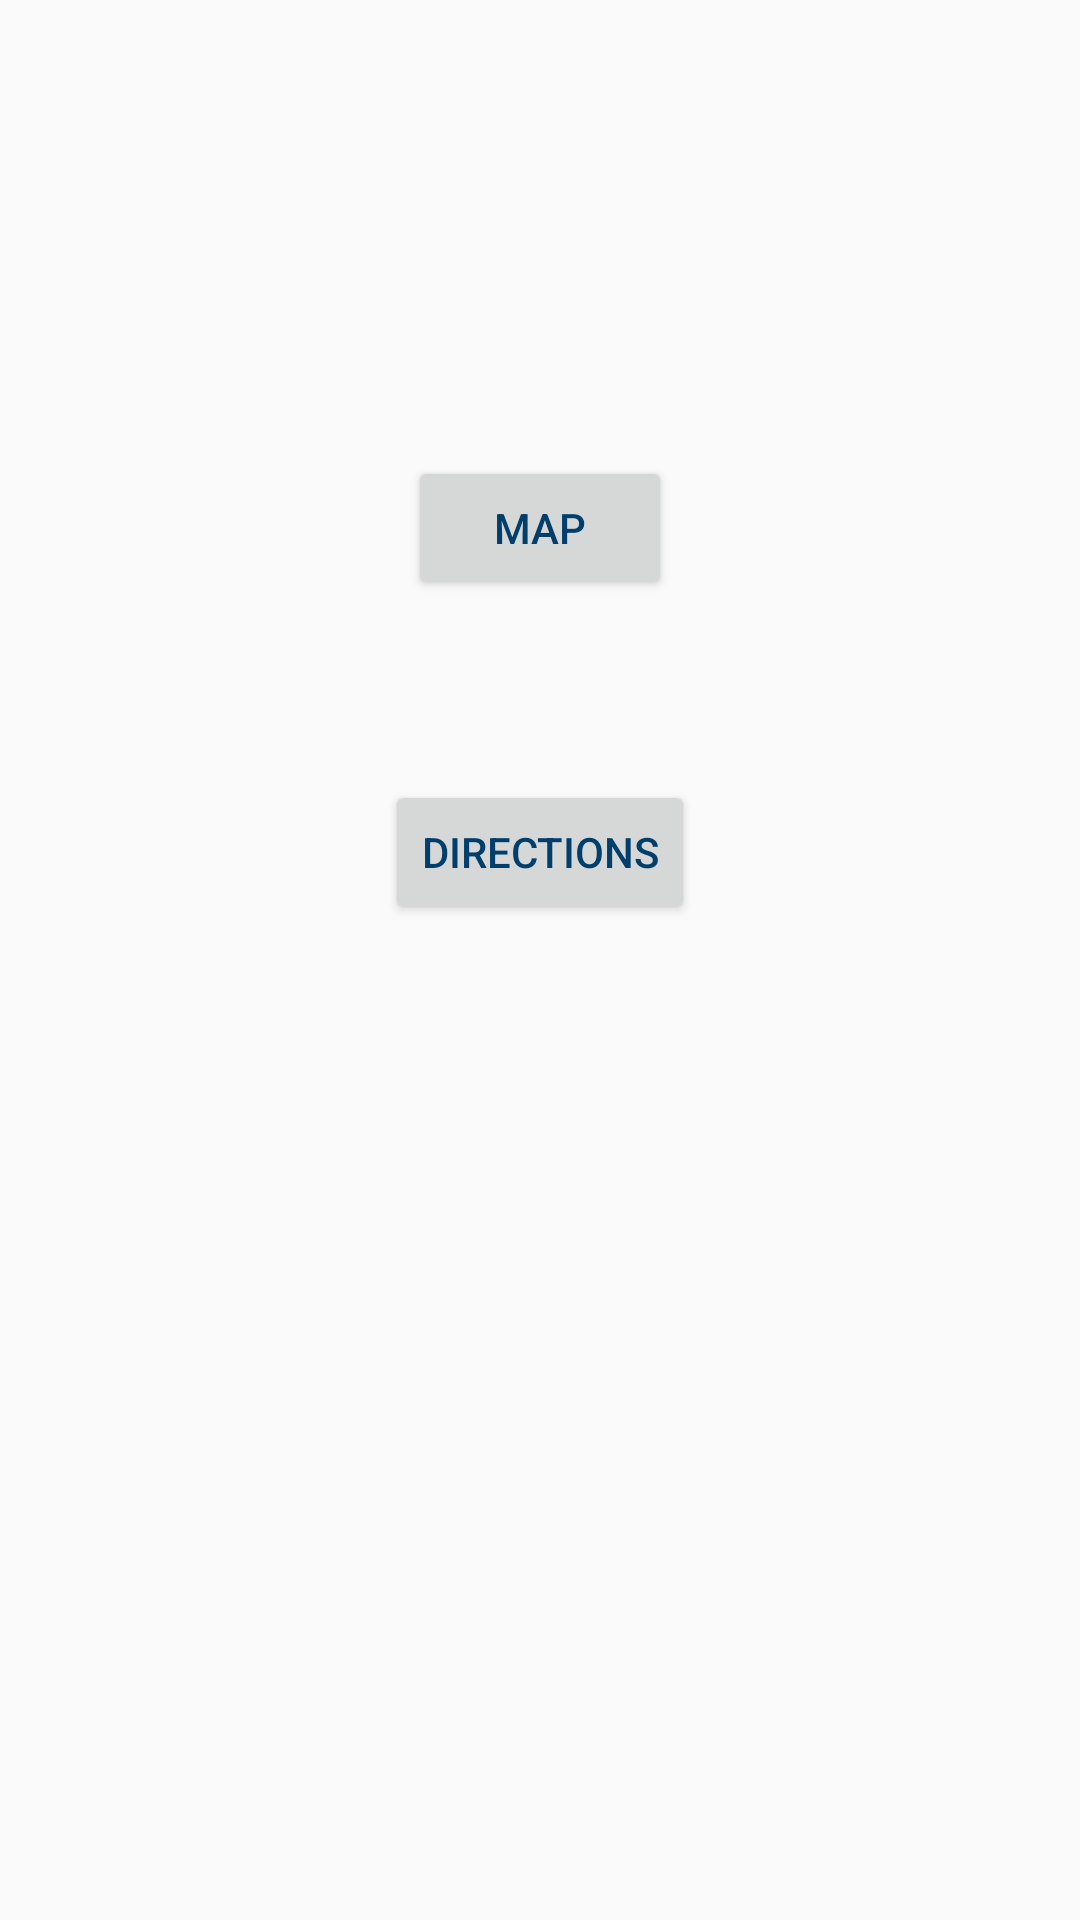

Reconstruct the res/layout file that produces this screen, plus the resources it refers to.
<!-- AndroidManifest.xml: application theme AppTheme -->
<!-- res/layout/activity_enterance__screen.xml -->
<?xml version="1.0" encoding="utf-8"?>
<RelativeLayout xmlns:android="http://schemas.android.com/apk/res/android"
    xmlns:tools="http://schemas.android.com/tools"
    android:id="@+id/activity_enterance__screen"
    android:layout_width="match_parent"
    android:layout_height="match_parent"
    android:paddingBottom="@dimen/activity_vertical_margin"
    android:paddingLeft="@dimen/activity_horizontal_margin"
    android:paddingRight="@dimen/activity_horizontal_margin"
    android:paddingTop="@dimen/activity_vertical_margin"
    tools:context="a00954431.ca.bcit.comp3717.bcit_map.Enterance_Screen">

    <Button
        android:text="MAP"
        android:layout_width="wrap_content"
        android:layout_height="wrap_content"
        android:layout_marginTop="152dp"
        android:id="@+id/btn_map"
        android:layout_centerHorizontal="true"
        android:onClick="startMap"/>

    <Button
        android:text="DIRECTIONS"
        android:layout_width="wrap_content"
        android:layout_height="wrap_content"
        android:layout_marginTop="60dp"
        android:id="@+id/btn_directions"
        android:layout_below="@+id/btn_map"
        android:layout_centerHorizontal="true" />
</RelativeLayout>
<!-- resources referenced by this layout -->
<resources>
  <style name="AppTheme" parent="Theme.AppCompat.Light.DarkActionBar">
          
          <item name="colorPrimary">@color/colorPrimary</item>
          <item name="colorPrimaryDark">@color/colorPrimaryDark</item>
          <item name="colorAccent">@color/colorAccent</item>
          <item name="android:textColorPrimary">@color/bcitblue</item>
      </style>
  <color name="colorPrimary">#3F51B5</color>
  <color name="colorPrimaryDark">#303F9F</color>
  <color name="colorAccent">#FF4081</color>
  <color name="bcitblue">#003E6B</color>
</resources>
